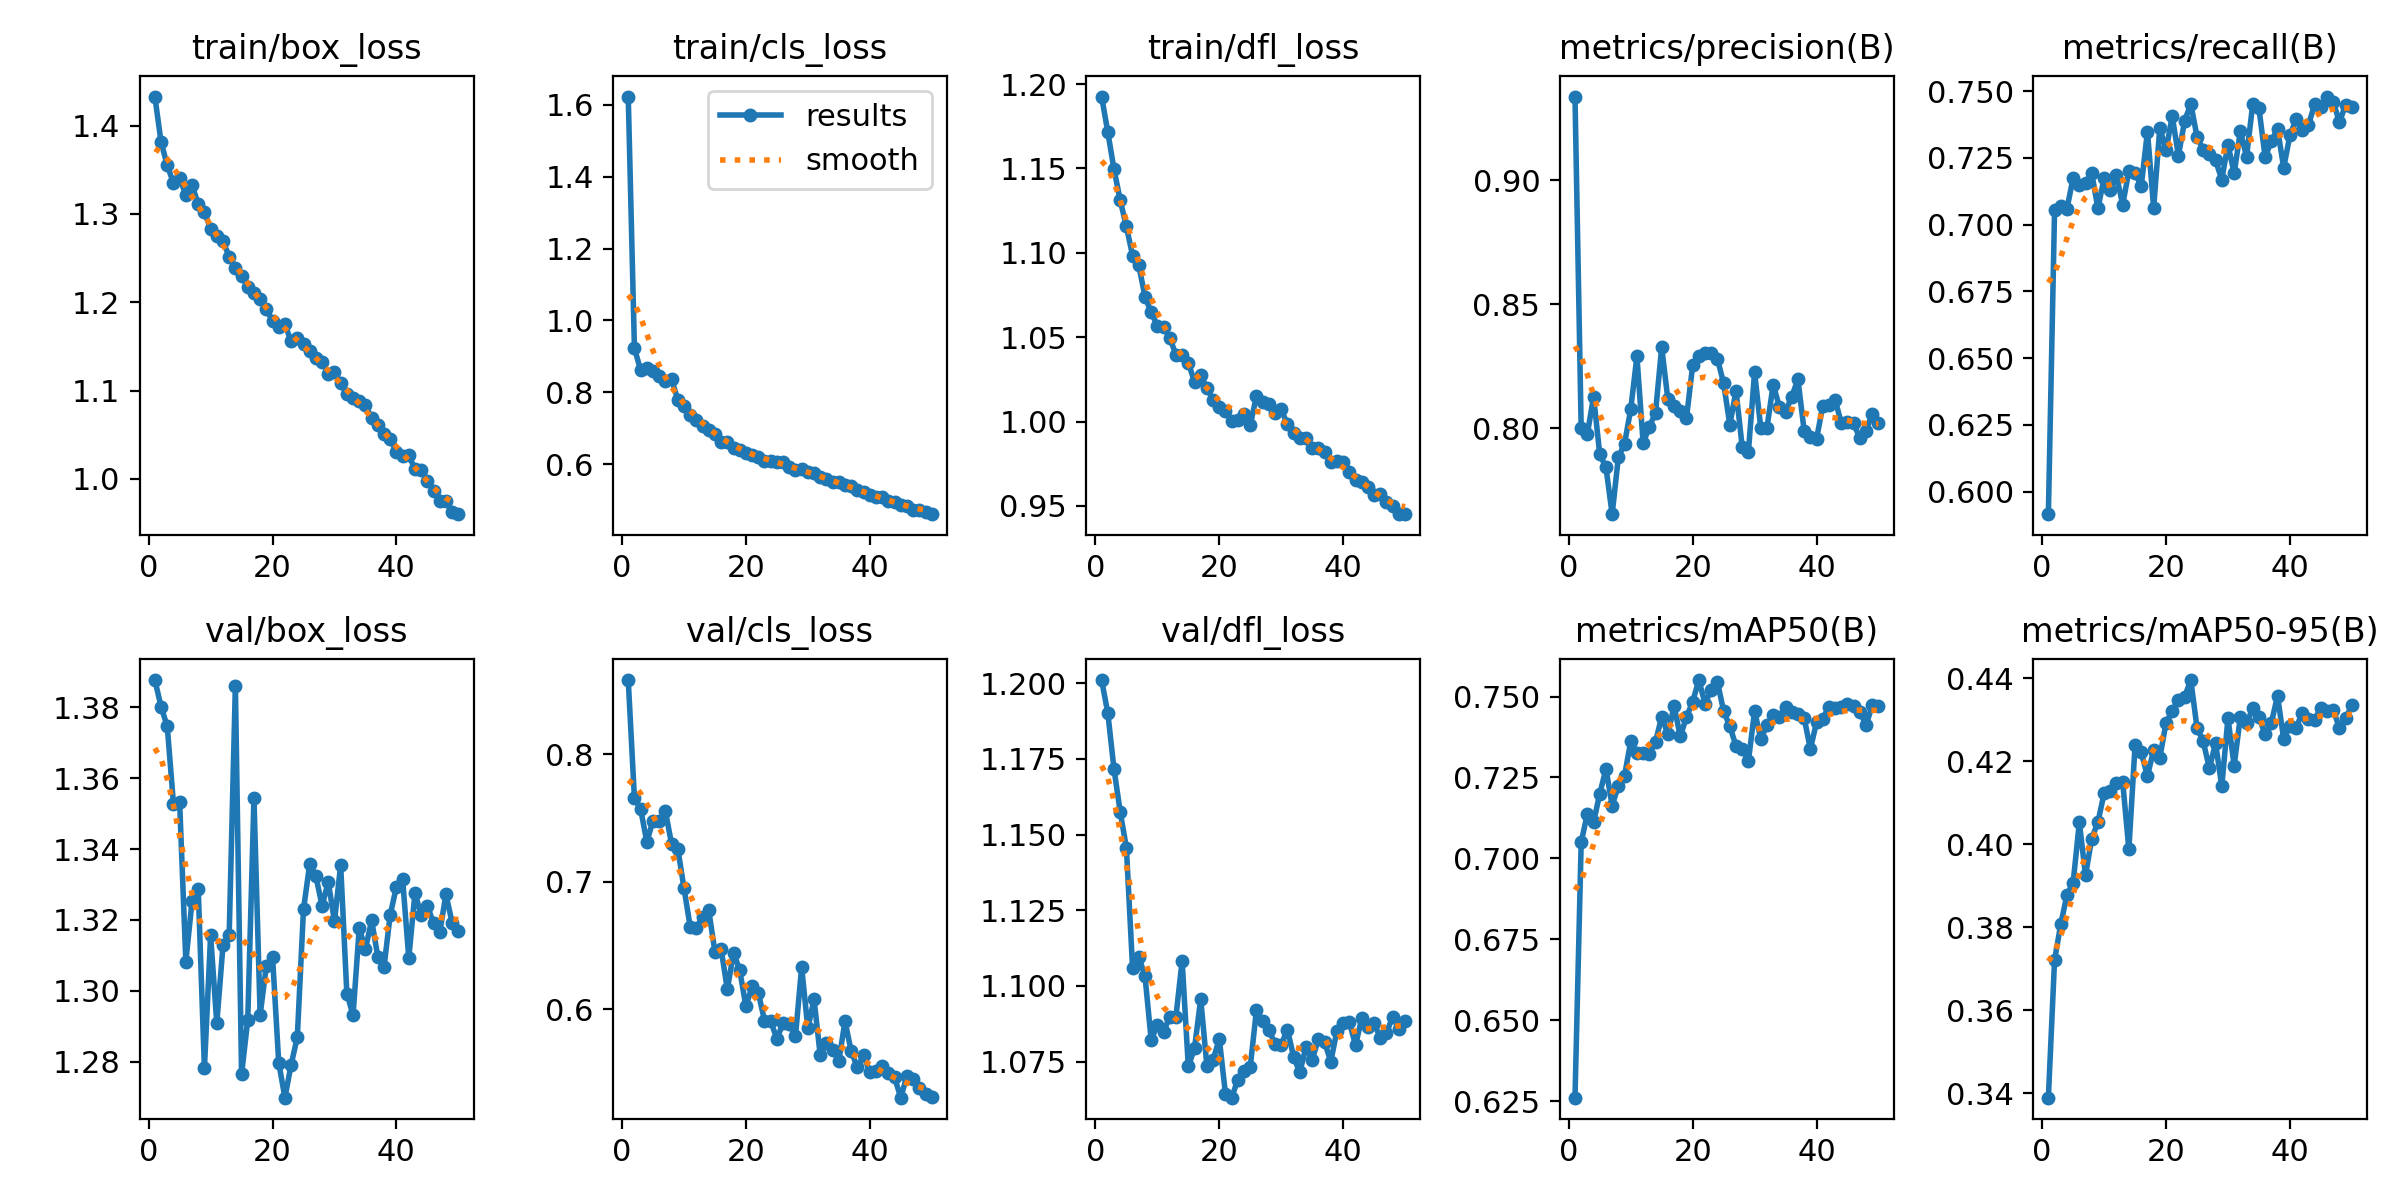

Values plotted in this chart, from the file beside it:
epoch, train/box_loss, train/cls_loss, train/dfl_loss, metrics/precision(B), metrics/recall(B), metrics/mAP50(B), metrics/mAP50-95(B), val/box_loss, val/cls_loss, val/dfl_loss, lr/pg0, lr/pg1, lr/pg2
1, 1.433, 1.623, 1.193, 0.9338, 0.5916, 0.6261, 0.3389, 1.388, 0.8582, 1.201, 0.08803, 0.001331, 0.001331
2, 1.381, 0.9218, 1.171, 0.7999, 0.7053, 0.705, 0.3721, 1.38, 0.7654, 1.19, 0.07597, 0.002611, 0.002611
3, 1.355, 0.8617, 1.149, 0.7976, 0.707, 0.7138, 0.3807, 1.375, 0.7571, 1.172, 0.06387, 0.003839, 0.003839
4, 1.335, 0.8679, 1.131, 0.8127, 0.7059, 0.7112, 0.3877, 1.353, 0.7313, 1.157, 0.05171, 0.005014, 0.005014
5, 1.341, 0.8581, 1.116, 0.7894, 0.7176, 0.72, 0.3907, 1.353, 0.7479, 1.146, 0.0395, 0.006136, 0.006136
6, 1.321, 0.8451, 1.098, 0.7842, 0.7149, 0.7276, 0.4053, 1.308, 0.7476, 1.106, 0.02723, 0.007206, 0.007206
7, 1.333, 0.8324, 1.093, 0.7653, 0.7155, 0.7163, 0.3925, 1.325, 0.7553, 1.11, 0.01492, 0.008222, 0.008222
8, 1.311, 0.8362, 1.074, 0.7882, 0.7192, 0.7224, 0.4013, 1.329, 0.7295, 1.103, 0.008614, 0.008614, 0.008614
9, 1.303, 0.7784, 1.065, 0.7937, 0.7061, 0.7255, 0.4053, 1.278, 0.7261, 1.082, 0.008416, 0.008416, 0.008416
10, 1.283, 0.7629, 1.057, 0.8076, 0.7174, 0.7361, 0.4123, 1.316, 0.6949, 1.087, 0.008218, 0.008218, 0.008218
11, 1.275, 0.7361, 1.056, 0.829, 0.713, 0.7327, 0.4127, 1.291, 0.6649, 1.085, 0.00802, 0.00802, 0.00802
12, 1.269, 0.7226, 1.05, 0.794, 0.7184, 0.7327, 0.4147, 1.313, 0.6637, 1.09, 0.007822, 0.007822, 0.007822
13, 1.252, 0.7057, 1.04, 0.8005, 0.7074, 0.7323, 0.415, 1.316, 0.6727, 1.09, 0.007624, 0.007624, 0.007624
14, 1.239, 0.6939, 1.039, 0.8062, 0.7201, 0.736, 0.3987, 1.386, 0.6776, 1.108, 0.007426, 0.007426, 0.007426
15, 1.23, 0.6849, 1.035, 0.8327, 0.7193, 0.7437, 0.4239, 1.276, 0.6449, 1.073, 0.007228, 0.007228, 0.007228
16, 1.217, 0.6618, 1.023, 0.8116, 0.7146, 0.7384, 0.4221, 1.292, 0.6472, 1.079, 0.00703, 0.00703, 0.00703
17, 1.21, 0.6614, 1.028, 0.8091, 0.7349, 0.7471, 0.4164, 1.354, 0.6156, 1.096, 0.006832, 0.006832, 0.006832
18, 1.204, 0.6451, 1.02, 0.8071, 0.7063, 0.7377, 0.4227, 1.293, 0.6444, 1.074, 0.006634, 0.006634, 0.006634
19, 1.193, 0.6377, 1.013, 0.8041, 0.7363, 0.7437, 0.4209, 1.307, 0.6306, 1.076, 0.006436, 0.006436, 0.006436
20, 1.178, 0.6308, 1.009, 0.8253, 0.7278, 0.7484, 0.4292, 1.31, 0.6023, 1.083, 0.006238, 0.006238, 0.006238
21, 1.172, 0.6242, 1.006, 0.8291, 0.7406, 0.7551, 0.432, 1.28, 0.618, 1.064, 0.00604, 0.00604, 0.00604
22, 1.175, 0.6197, 1, 0.8304, 0.7258, 0.7478, 0.4347, 1.27, 0.6131, 1.063, 0.005842, 0.005842, 0.005842
23, 1.156, 0.6094, 1.001, 0.8305, 0.7388, 0.7521, 0.4355, 1.279, 0.5912, 1.069, 0.005644, 0.005644, 0.005644
24, 1.16, 0.6092, 1.005, 0.828, 0.7452, 0.7545, 0.4395, 1.287, 0.5908, 1.072, 0.005446, 0.005446, 0.005446
25, 1.153, 0.607, 0.9979, 0.8181, 0.733, 0.7455, 0.428, 1.323, 0.5768, 1.073, 0.005248, 0.005248, 0.005248
26, 1.145, 0.6056, 1.015, 0.8014, 0.728, 0.7408, 0.4248, 1.336, 0.5893, 1.092, 0.00505, 0.00505, 0.00505
27, 1.137, 0.5928, 1.012, 0.8151, 0.7264, 0.7348, 0.4182, 1.332, 0.5886, 1.088, 0.004852, 0.004852, 0.004852
28, 1.133, 0.5842, 1.01, 0.7924, 0.7241, 0.7339, 0.4243, 1.324, 0.5787, 1.085, 0.004654, 0.004654, 0.004654
29, 1.119, 0.5852, 1.005, 0.7904, 0.7169, 0.7301, 0.4139, 1.331, 0.6332, 1.081, 0.004456, 0.004456, 0.004456
30, 1.121, 0.5775, 1.007, 0.8225, 0.7299, 0.7455, 0.4304, 1.32, 0.585, 1.081, 0.004258, 0.004258, 0.004258
31, 1.108, 0.5753, 0.9984, 0.8, 0.7192, 0.7369, 0.4189, 1.335, 0.6078, 1.086, 0.00406, 0.00406, 0.00406
32, 1.096, 0.5651, 0.9935, 0.8002, 0.7349, 0.7411, 0.4307, 1.299, 0.564, 1.077, 0.003862, 0.003862, 0.003862
33, 1.092, 0.5596, 0.9902, 0.8176, 0.7255, 0.7442, 0.4291, 1.293, 0.5737, 1.071, 0.003664, 0.003664, 0.003664
34, 1.088, 0.5506, 0.9903, 0.8087, 0.7451, 0.7437, 0.4327, 1.318, 0.568, 1.08, 0.003466, 0.003466, 0.003466
35, 1.084, 0.5493, 0.984, 0.8065, 0.7437, 0.7468, 0.4305, 1.312, 0.5596, 1.076, 0.003268, 0.003268, 0.003268
36, 1.069, 0.5413, 0.9844, 0.8128, 0.7253, 0.7452, 0.4265, 1.32, 0.5907, 1.082, 0.00307, 0.00307, 0.00307
37, 1.062, 0.5394, 0.9818, 0.8197, 0.7313, 0.7445, 0.4292, 1.31, 0.5671, 1.081, 0.002872, 0.002872, 0.002872
38, 1.051, 0.5265, 0.9758, 0.799, 0.7358, 0.7434, 0.4357, 1.307, 0.5546, 1.075, 0.002674, 0.002674, 0.002674
39, 1.045, 0.5232, 0.9769, 0.7964, 0.7214, 0.7338, 0.4253, 1.321, 0.5639, 1.085, 0.002476, 0.002476, 0.002476
40, 1.03, 0.5126, 0.9759, 0.7957, 0.7334, 0.742, 0.4285, 1.329, 0.551, 1.088, 0.002278, 0.002278, 0.002278
41, 1.026, 0.5082, 0.9701, 0.8088, 0.7394, 0.7432, 0.428, 1.332, 0.5516, 1.088, 0.00208, 0.00208, 0.00208
42, 1.027, 0.5092, 0.9656, 0.8094, 0.7355, 0.7469, 0.4316, 1.309, 0.5552, 1.08, 0.001882, 0.001882, 0.001882
43, 1.011, 0.4985, 0.9642, 0.8114, 0.7372, 0.7464, 0.4302, 1.328, 0.5504, 1.089, 0.001684, 0.001684, 0.001684
44, 1.01, 0.4957, 0.9613, 0.8021, 0.7452, 0.7467, 0.43, 1.321, 0.5467, 1.086, 0.001486, 0.001486, 0.001486
45, 0.9978, 0.4867, 0.9566, 0.8025, 0.7439, 0.7477, 0.4328, 1.324, 0.5307, 1.088, 0.001288, 0.001288, 0.001288
46, 0.9867, 0.4826, 0.9568, 0.8019, 0.748, 0.7471, 0.4321, 1.319, 0.5477, 1.083, 0.00109, 0.00109, 0.00109
47, 0.9748, 0.4734, 0.9526, 0.7959, 0.7459, 0.7452, 0.4324, 1.317, 0.5454, 1.084, 0.000892, 0.000892, 0.000892
48, 0.9748, 0.4707, 0.9499, 0.799, 0.7384, 0.7412, 0.428, 1.327, 0.5383, 1.09, 0.000694, 0.000694, 0.000694
49, 0.9628, 0.4669, 0.9451, 0.8059, 0.7449, 0.7473, 0.4303, 1.319, 0.5339, 1.086, 0.000496, 0.000496, 0.000496
50, 0.9601, 0.4604, 0.9452, 0.8022, 0.7441, 0.7469, 0.4335, 1.317, 0.5312, 1.088, 0.000298, 0.000298, 0.000298
